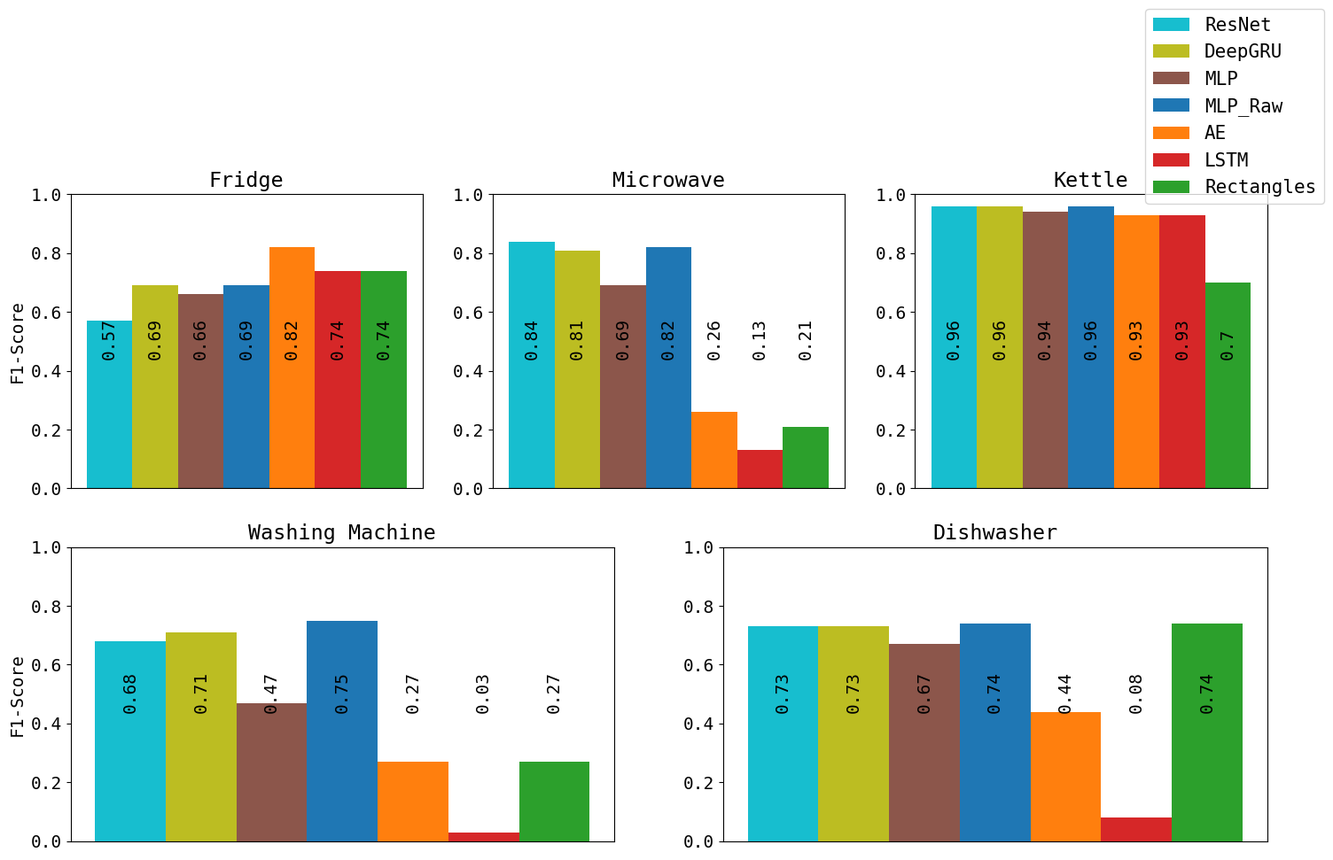

The script that saved this image:
from matplotlib import pyplot as plt
import json

font = {'family' : 'monospace',
        'size'   : 14,
        #'weight': 'bold'
        }

plt.rc('font', **font)

plt.rcParams['figure.figsize'] = [6, 6]

def compare_errors_classification(model_history_1, model_history_2, appliance, model):

    n_epochs = len(model_history_1['loss'])

    plt.plot(range(1, n_epochs+1), model_history_1['loss'], label="Training Loss-Previous Model")
    plt.plot(range(1, n_epochs+1), model_history_1['val_loss'], label="Validation Loss-Previous Model")

    plt.plot(range(1, n_epochs+1), model_history_2['loss'], label="Training Loss-New Model")
    plt.plot(range(1, n_epochs+1), model_history_2['val_loss'], label="Validation Loss-New Model")

    plt.xlabel("Nº Epochs", weight="bold")
    plt.ylabel("Categorical Cross Entropy", weight="bold")
    #plt.title("Comparison of the " + model + " architecture's loss for " + appliance, weight="bold", size=12)
    plt.ylim([0, 2])
    plt.subplots_adjust(left=0.14, right=0.99, top=0.97, bottom=0.09)
    plt.legend()

    plt.show()

def plot_bars(name, f1_values):
    legends = ("ResNet", "DeepGRU", "MLP", "MLP_Raw", "AE", "LSTM", "Rectangles")
    titles = ["Fridge", "Microwave", "Kettle", "Washing Machine", "Dishwasher"]
    width = 0.25
    bars_idx = [width*x[0] for x in enumerate(legends)]
    colors = ["tab:cyan", "tab:olive", "tab:brown", "tab:blue", "tab:orange", "tab:red", "tab:green"]

    fig = plt.figure(figsize=(15, 10))
    ax1 = plt.subplot(2,3,1)
    ax2 = plt.subplot(2,3,2)
    ax3 = plt.subplot(2,3,3)
    ax4 = plt.subplot(2,2,3)
    ax5 =  plt.subplot(2,2,4)
    axs = [ax1, ax2, ax3, ax4, ax5]

    ###Plot F1-Score

    for idx, title in enumerate(titles[0:3]):
        bars = []
        for model_idx in range(0, len(legends)):
            bars.append(axs[idx].bar(bars_idx[model_idx], round(f1_values[idx][model_idx], 2), width, color = colors[model_idx]))

        axs[idx].set_title(title)
        axs[idx].set_ylim([0, 1])
        for bar in bars:
            for p in bar:
                height = p.get_height()
                axs[idx].annotate('{}'.format(height),
                    xy=(p.get_x() + p.get_width() / 2, 0.5),
                    xytext=(0, -15), # 3 points vertical offset
                    textcoords="offset points",
                    ha='center', va='bottom', rotation=90)
        
        axs[idx].tick_params(
                axis='x',          # changes apply to the x-axis
                which='both',      # both major and minor ticks are affected
                bottom=False,      # ticks along the bottom edge are off
                top=False,         # ticks along the top edge are off
                labelbottom=False)

    for idx, title in enumerate(titles[3:]):
        bars = []
        for model_idx in range(0, len(legends)):
            bars.append(axs[idx+3].bar(bars_idx[model_idx], round(f1_values[idx+3][model_idx], 2), width, color = colors[model_idx]))

        axs[idx+3].set_title(title)
        axs[idx+3].set_ylim([0, 1])
        for bar in bars:
            for p in bar:
                height = p.get_height()
                axs[idx+3].annotate('{}'.format(height),
                    xy=(p.get_x() + p.get_width() / 2, 0.5),
                    xytext=(0, -15), # 3 points vertical offset
                    textcoords="offset points",
                    ha='center', va='bottom', rotation=90)
        
        axs[idx+3].tick_params(
                axis='x',          # changes apply to the x-axis
                which='both',      # both major and minor ticks are affected
                bottom=False,      # ticks along the bottom edge are off
                top=False,         # ticks along the top edge are off
                labelbottom=False)

    fig.legend(bars, legends, prop={'size': 15})

    for idx, ax in enumerate(axs):
        ax.set(xlabel='', ylabel="")

    axs[0].set(xlabel='', ylabel="F1-Score")
    axs[3].set(xlabel='', ylabel="F1-Score")

    plt.tick_params(
        axis='x',          # changes apply to the x-axis
        which='both',      # both major and minor ticks are affected
        bottom=False,      # ticks along the bottom edge are off
        top=False,         # ticks along the top edge are off
        labelbottom=False)

    plt.subplots_adjust(left=0.05, right=0.95, top=0.78, bottom=0.05)

    plt.show()


model = "DeepGRU"
appliances = ["fridge", "washing_machine", "kettle", "microwave", "dish_washer"]
paths = ("regression-model1", "regression-model2")

#for appliance in appliances:
    #model1 = json.load(open("/home/user/final_results/"+ paths[0]+"/history/"+model+"/history_"+appliance+".json"))
    #model2 = json.load(open("/home/user/final_results/"+ paths[1]+"/history/"+ model +"/history_"+appliance+".json"))

    #compare_errors_classification(model1, model2, appliance.replace("_", " "), model)


f1_values = [
    [0.5725135216, 0.6896744186, 0.661183831469, 0.691727362273, 0.82, 0.74, 0.74],
    [0.8391866913, 0.8128135855, 0.686440677966, 0.821013133208, 0.26, 0.13, 0.21],
    [0.9564526803, 0.95516052, 0.937165775401, 0.958223162348, 0.93, 0.93, 0.7],
    [0.6765280717, 0.7136939257, 0.469580089748, 0.747661365762, 0.27, 0.03, 0.27],
    [0.7308836862, 0.7340762951, 0.668752333501, 0.743435818875,0.44 , 0.08, 0.74]
]

plot_bars("F1-Score comparison using the UKDALE dataset.", f1_values)
